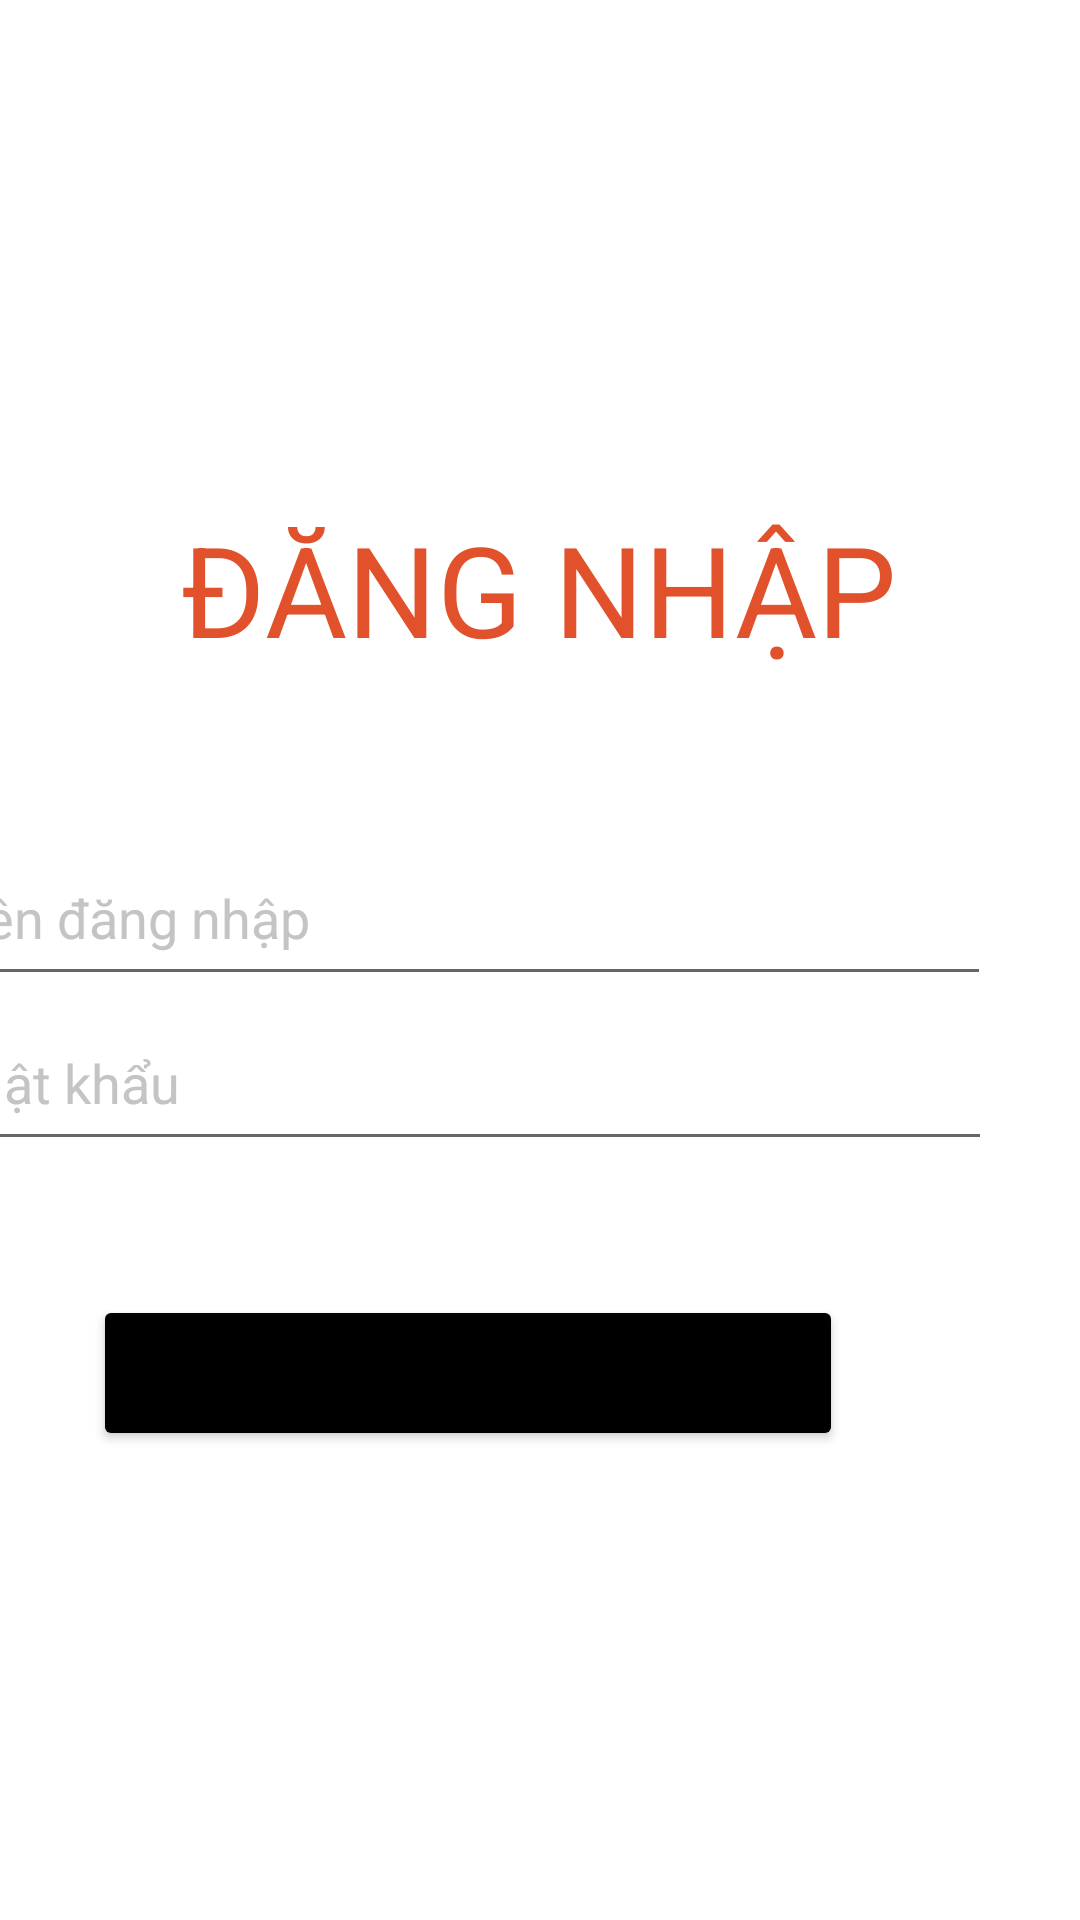

Here is an Android app screen rendered from its layout file. Give the layout XML and the strings, colors and styles it references.
<!-- AndroidManifest.xml: application theme Theme.ChamCong -->
<!-- res/layout/activity_dangnhap.xml -->
<?xml version="1.0" encoding="utf-8"?>
<LinearLayout xmlns:android="http://schemas.android.com/apk/res/android"
    xmlns:app="http://schemas.android.com/apk/res-auto"
    xmlns:tools="http://schemas.android.com/tools"
    android:layout_width="match_parent"
    android:layout_height="match_parent"
    tools:context=".Dangnhap"
    android:orientation="horizontal">


    <RelativeLayout
        android:layout_width="wrap_content"
        android:layout_height="94dp"
        android:layout_marginLeft="0dp"
        android:layout_marginTop="150dp">

        <TextView
            android:id="@+id/text1"
            android:layout_width="320dp"
            android:layout_height="60dp"
            android:layout_marginStart="45dp"
            android:layout_marginLeft="45dp"
            android:layout_marginTop="18dp"
            android:layout_marginEnd="46dp"
            android:text="ĐĂNG NHẬP"
            android:textAlignment="center"
            android:textColor="#E1512C"
            android:textSize="42sp"
            tools:ignore="RtlCompat" />

        <ImageView
            android:id="@+id/line_1"
            android:layout_width="289dp"
            android:layout_height="0dp"
            android:layout_alignParentLeft="true"
            android:layout_alignParentTop="true"
            android:layout_marginLeft="-300dp"
            android:layout_marginTop="56dp"
            android:background="@drawable/line_1" />
    </RelativeLayout>

    <LinearLayout
        android:layout_width="410dp"
        android:layout_height="300dp"
        android:layout_marginLeft="-410dp"
        android:layout_marginTop="280dp">
        <EditText
            android:id="@+id/username"
            android:layout_width="350dp"
            android:layout_height="52dp"
            android:layout_marginLeft="30dp"
            android:padding="5dp"
            android:text="Tên đăng nhập"
            android:textColor="#C4C4C4"/>
        <EditText
            android:id="@+id/password"
            android:layout_width="350dp"
            android:layout_height="52dp"
            android:layout_marginLeft="-350dp"
            android:layout_marginTop="55dp"
            android:padding="5dp"
            android:text="Mật khẩu"
            android:textColor="#C4C4C4"/>
        <Button
            android:id="@+id/btnlogin"
            android:layout_width="250dp"
            android:layout_height="52dp"
            android:layout_marginLeft="-300dp"
            android:layout_marginTop="150dp"
            android:backgroundTint="@color/black"
            android:text="ĐĂNG NHẬP"
            />
    </LinearLayout>

</LinearLayout>
<!-- resources referenced by this layout -->
<resources>
  <color name="black">#FF000000</color>
  <style name="Theme.ChamCong" parent="Theme.MaterialComponents.DayNight.DarkActionBar">
          
          <item name="colorPrimary">@color/purple_500</item>
          <item name="colorPrimaryVariant">@color/purple_700</item>
          <item name="colorOnPrimary">@color/white</item>
          
          <item name="colorSecondary">@color/teal_200</item>
          <item name="colorSecondaryVariant">@color/teal_700</item>
          <item name="colorOnSecondary">@color/black</item>
          
          <item name="android:statusBarColor" tools:targetApi="l">?attr/colorPrimaryVariant</item>
          
      </style>
  <color name="purple_500">#FF6200EE</color>
  <color name="purple_700">#FF3700B3</color>
  <color name="white">#FFFFFFFF</color>
  <color name="teal_200">#FF03DAC5</color>
  <color name="teal_700">#FF018786</color>
</resources>
